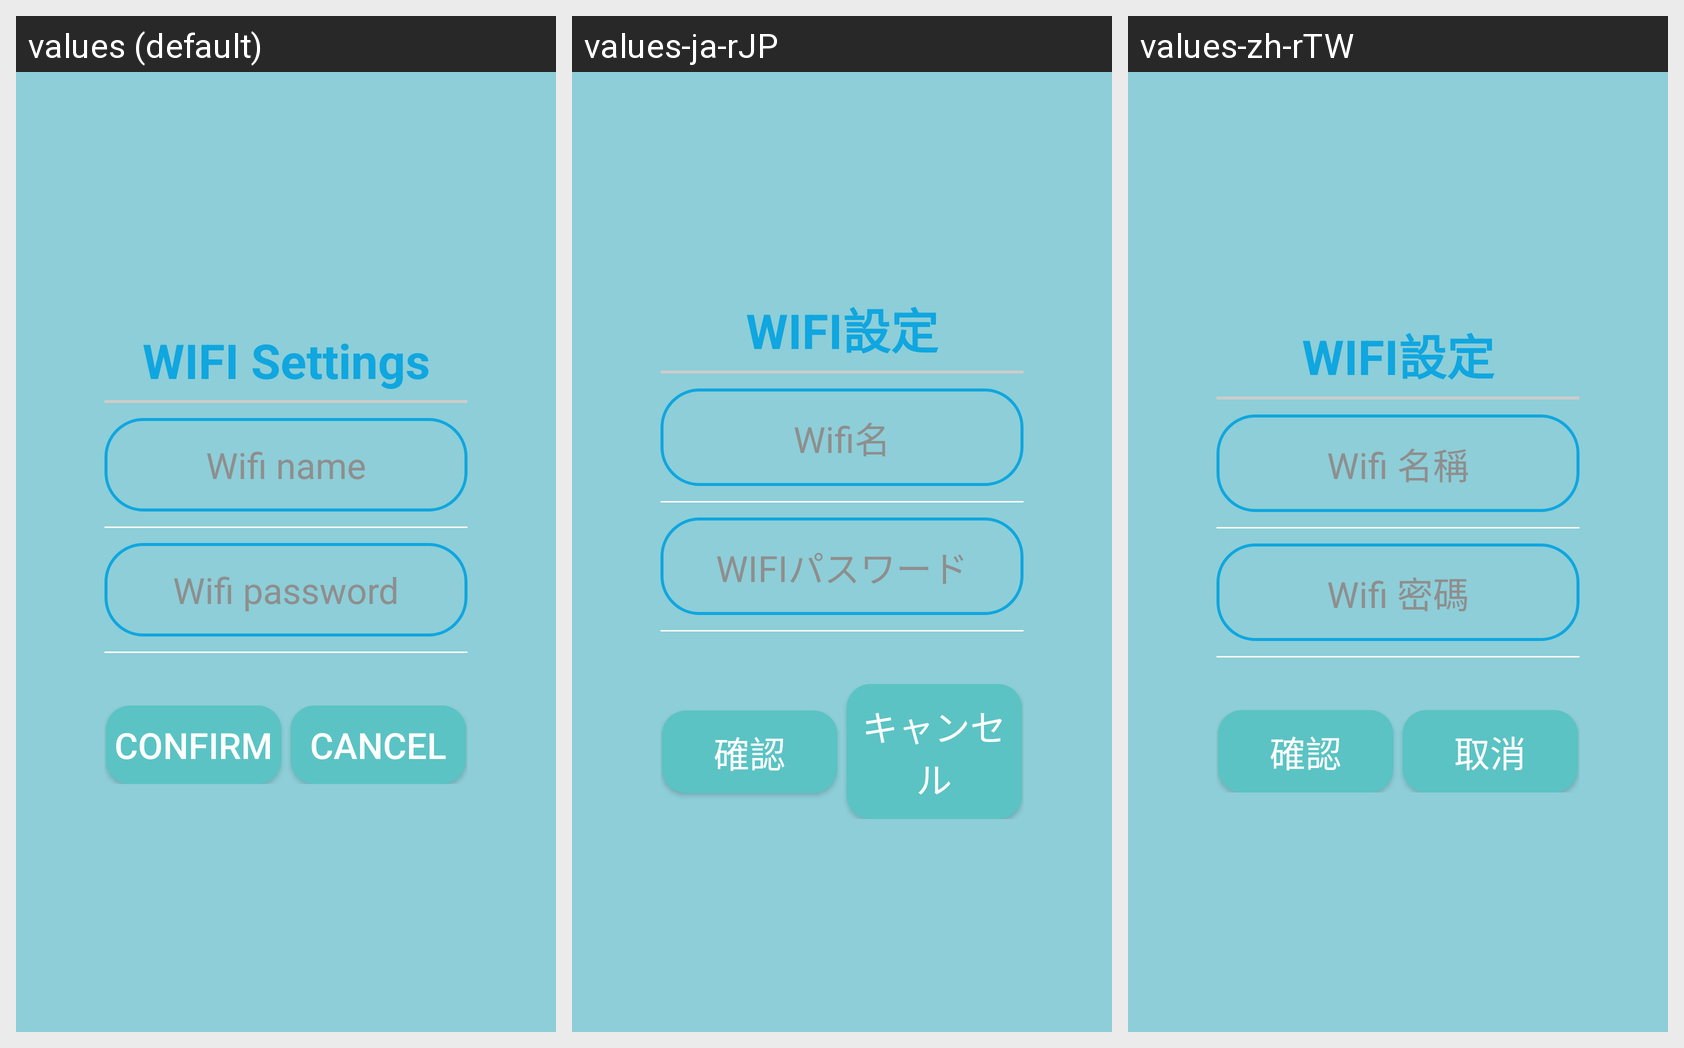

Strings drawn on this Android screen and how each of the app's shown locales translates them:
Android screen res/layout/dialog_wifi_set.xml rendered under 3 locales, left to right: values (default), values-ja-rJP, values-zh-rTW. Device: Nexus 5 (rendered at 1080×1920; each locale shown at half size, 540×960, under a caption strip naming it); theme Theme.ICare.
Strings drawn on this screen, with the default value and each locale's value (text and hints the layout hard-codes, and strings that could not be matched under every locale, appear in the picture but are not listed):

wifi_text
  values: WIFI Settings
  values-ja-rJP: WIFI設定
  values-zh-rTW: WIFI設定

wifi_name
  values: Wifi name
  values-ja-rJP: Wifi名
  values-zh-rTW: Wifi 名稱

wifi_password
  values: Wifi password
  values-ja-rJP: WIFIパスワード
  values-zh-rTW: Wifi 密碼

confirm
  values: Confirm
  values-ja-rJP: 確認
  values-zh-rTW: 確認

cancel
  values: Cancel
  values-ja-rJP: キャンセル
  values-zh-rTW: 取消
